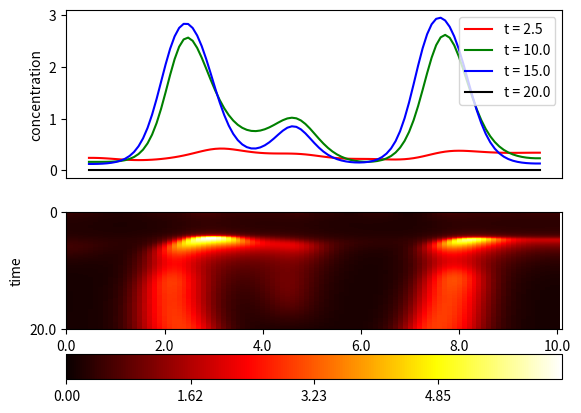

Generate this figure with matplotlib:
import numpy as np
import scipy as sp
import matplotlib.pyplot as plt

## This script shows how to solve 1D heat equation numerically.
# Here we study the progress of 1D 2 species (U, V) turing pattern
# we modify this from 2D turing example presented in
# http://rsfs.royalsocietypublishing.org/content/2/4/487

## initialise parameters of heat equation
depth = 10. # in this case the width of space to generate turing pattern
timeTotal = 20.


k_u = .05 # diffusion rate of u
k_v = 2 # diffusion rate of v
c1 = 0.1
c2 = 0.9
cm1 = 1
c3 = 1



## specify parameter for numerical solution
Nz = 100 # number of discrete step in space
dz = depth/Nz # size of discrete step in space
# array of each location in our discrete space
dt = 0.9*dz**2/2/max(k_u,k_v) # size of discrete step in time, note that dt<=dz**2/4 for stability of numerical solution
Z_range = np.arange(0,depth+dz,dz)
t_range = np.arange(0, timeTotal, dt)
Nt = int(timeTotal/dt) # total number of discrete time points
midpoint = int(Nz/2) # mid point in discrete space

## initialise solution matrix
# each row for each different locations; each column for each time point
U = np.zeros((Nz+1, Nt+1))
V = np.zeros((Nz+1, Nt+1))
U[:,0] = np.random.rand(Nz+1) # random  initial concentration of U
V[:,0] = np.random.rand(Nz+1) # randome initial concentration of V

## iterate through each time point and calculate 
for i in range(1, Nt):
    # second derivative of each species in space
    depthU_2D = (U[0:-2, i-1]-2*U[1:-1,i-1]+U[2:,i-1])/dz**2
    depthV_2D = (V[0:-2, i-1]-2*V[1:-1,i-1]+V[2:,i-1])/dz**2

    Uc = U[1:-1,i-1]
    Vc = V[1:-1,i-1]
    # first derivative of each species concentration in time
    timeU_1D = k_u*depthU_2D + c1 - cm1*Uc + c3*Vc*Uc**2
    timeV_1D = k_v*depthV_2D + c2 - c3*Vc*Uc**2
    
    # calculate next time point concentrations for each non-boundary point
    U[1:-1,i] = Uc + dt*timeU_1D
    V[1:-1,i] = Vc + dt*timeV_1D
    # apply boundary condition on both ends saying that nothing going in/out
    U[Nz,i] = U[Nz-1,i]
    V[Nz,i] = V[Nz-1,i]
    U[0,i] = U[1,i]
    V[0,i] = V[1,i]

## display the result
# we will plot heat distribution from four different time points
sampleT= int(Nt/4)
sampleTs = np.array(list(map(int,sampleT*np.array([0.5, 2, 3 ,4]))))
sampleTarray = sampleTs*timeTotal/Nt
sampleTarray = np.round(sampleTarray,2)
strTarray = list(map(str,sampleTarray))





# plot location vs U at four different time points
plt.subplot(211)
plt.plot(Z_range, U[:,sampleTs[0]],color='r',label= 't = '+strTarray[0])
plt.plot(Z_range, U[:,sampleTs[1]],color='g',label= 't = '+strTarray[1])
plt.plot(Z_range, U[:,sampleTs[2]],color='b',label= 't = '+strTarray[2])
plt.plot(Z_range, U[:,sampleTs[3]],color= 'k',label= 't = '+strTarray[3])
plt.ylabel('concentration')
plt.xticks([]) 
plt.legend(loc=1)



# make heatmap of U in location and time
plt.subplot(212)
Ushow = np.flipud(U[:, 0:].transpose())
plt.imshow(Ushow, cmap=plt.cm.hot, interpolation='nearest', origin='lower')
plt.axis('auto')
plt.axis([0, Nz+1, 0, Nt-sampleT+1])
zStep = int(Nz/5) # plot five locations on x-axis
xbound = np.arange(0, Nz+1, zStep)
xlabel = list(map(str, xbound*depth/Nz))
ybound = [0, Nt]
timeStartDisplay =  round(timeTotal*sampleT/Nt, 2)
timeStartDisplay =  0
ylabel = list(map(str, [timeTotal, timeStartDisplay]))
plt.xticks(xbound, xlabel) 
plt.yticks(ybound, ylabel)
plt.xlabel('location')
plt.ylabel('time')
# setup color bar
Umin = Ushow.min()
Umax = Ushow.max()
Ustep = (Umax-Umin)/4
colorRange = np.arange(Umin, Umax+Ustep, Ustep)
colorRange = np.round(colorRange, 2)
plt.colorbar(orientation='horizontal', ticks = colorRange)

plt.show()


